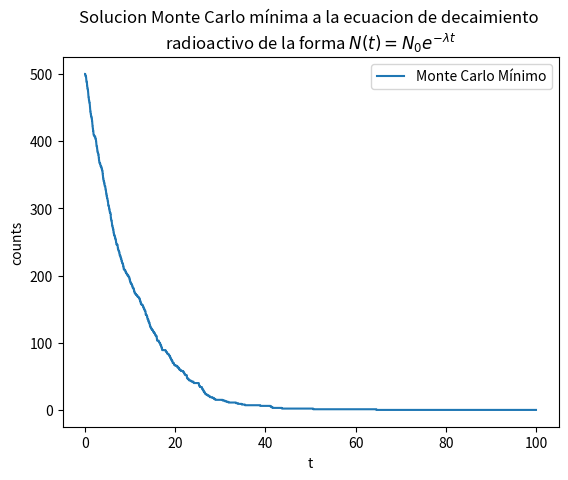

Generate this figure with matplotlib: (Note: this script raises an exception after producing the figure.)
import numpy as np
import matplotlib.pyplot as plt

N0 = 500
lam = 0.1
dt = 0.01
Tmax = 100

# definicion de arreglo con elementos de tipo Bool, 
alive = np.ones(N0, dtype=bool)

times=[]
counts = []

t = 0

while t<Tmax:
    indices = np.where(alive)[0]            #seleccion de elementos aun sin desintegrar
    r = np.random.rand(len(indices))        #generacion de numeros aleatorios entre [0,1]
    decay = r < lam * dt                    #se establece que nucleo decae mediante una comparacion 
                                            #de los num aleatorios asignados como probabilidades 
                                            # #y la probailidad de decaimiento \lambda dt
    alive[indices[decay]] = False           #alive toma los indices donde decay es false y toma ese valor
                                            #se establece que particulas han decaido en el arreglo original 
    times.append(t)                         #se captura el paso de tiempo en una lista 
    counts.append(np.sum(alive))            #se captura el numero total de elementos que aun sobreviven 
                                            #son las particulas que aun no se desintegran

    t+=dt                                   #se aumenta un paso de tiempo y el bucle se reinicia

#plot del numero de particulas que aun no decaen en funcion del tiempo 
#plot los pasos de tiempo vs el conteo de alive=True
plt.plot(times, counts, label='Monte Carlo Mínimo')
plt.legend()
plt.title('Solucion Monte Carlo mínima a la ecuacion de decaimiento \nradioactivo de la forma $N(t) = N_0 e^{-\lambda t}$')
plt.xlabel('t')
plt.ylabel('counts')
#se guarda una imagen del proceso en formato PNG
plt.savefig('MC_minimo/decay_minimo.png')   
